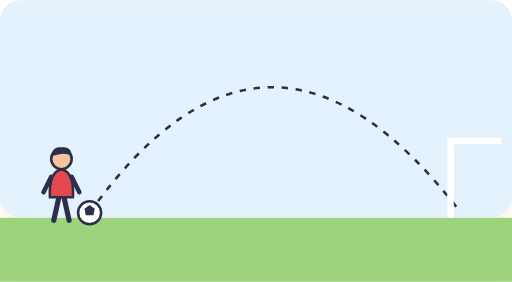
t = 0.00 s
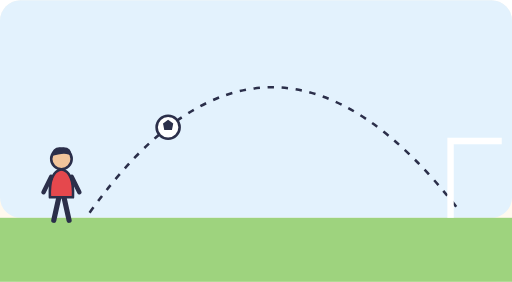
t = 0.75 s
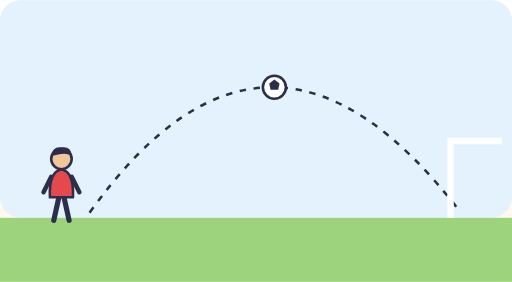
t = 1.50 s
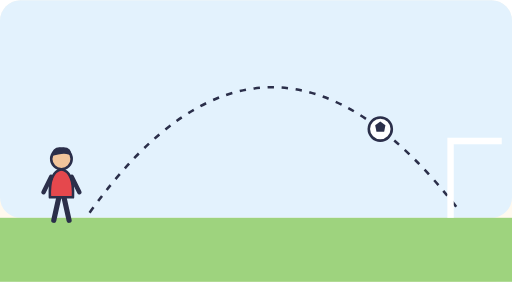
t = 2.25 s

The animated SVG that drew these frames (rendered in a browser with its animation timeline set to each time). Animation: 1 SMIL element (animateMotion=1); one cycle of 3.00 s, repeats indefinitely.

<svg xmlns="http://www.w3.org/2000/svg" viewBox="0 0 400 220" role="img">
<title>A footballer kicking a ball that flies through the air in a curve</title>
<style>
.t{font:600 13px system-ui, sans-serif;fill:#2B2F4A}.s{font:600 12px system-ui, sans-serif;fill:#2B2F4A}.m{text-anchor:middle}.e{text-anchor:end}

@media (prefers-reduced-motion: reduce){*{animation:none!important}}
</style>
<rect width="100%" height="100%" rx="16" fill="#FFF9EE"/>
<rect x="0" y="0" width="400" height="170" rx="16" fill="#E3F2FD"/><rect x="0" y="170" width="400" height="50" fill="#9ED37E"/><path d="M70 166Q210 -30 360 166" fill="none" stroke="#2B2F4A" stroke-width="2" stroke-dasharray="5 6"/><path d="M352 170V110H392" fill="none" stroke="#FFFFFF" stroke-width="5"/><g transform="translate(48 172) scale(1.0)"><g><path d="M-6 0L-2 -18M6 0L2 -18" stroke="#2B2F4A" stroke-width="4" stroke-linecap="round"/><path d="M-9 -18Q-10 -38 0 -40Q10 -38 9 -18Z" fill="#E5484D" stroke="#2B2F4A" stroke-width="2" stroke-linejoin="round"/><path d="M-8 -34L-14 -22M8 -34L14 -22" stroke="#2B2F4A" stroke-width="3.5" stroke-linecap="round"/><circle cx="0" cy="-48" r="8" fill="#F2C59B" stroke="#2B2F4A" stroke-width="2"/><path d="M-8 -50Q-7 -58 0 -57Q8 -58 8 -50Q4 -54 -8 -50Z" fill="#2B2F4A"/></g></g><g><circle r="9" fill="#FFFFFF" stroke="#2B2F4A" stroke-width="2"/><path d="M-4 -3L0 -6L4 -3L3 2H-3Z" fill="#2B2F4A"/><animateMotion dur="3s" repeatCount="indefinite" path="M70 166Q210 -30 360 166"/></g>
</svg>
